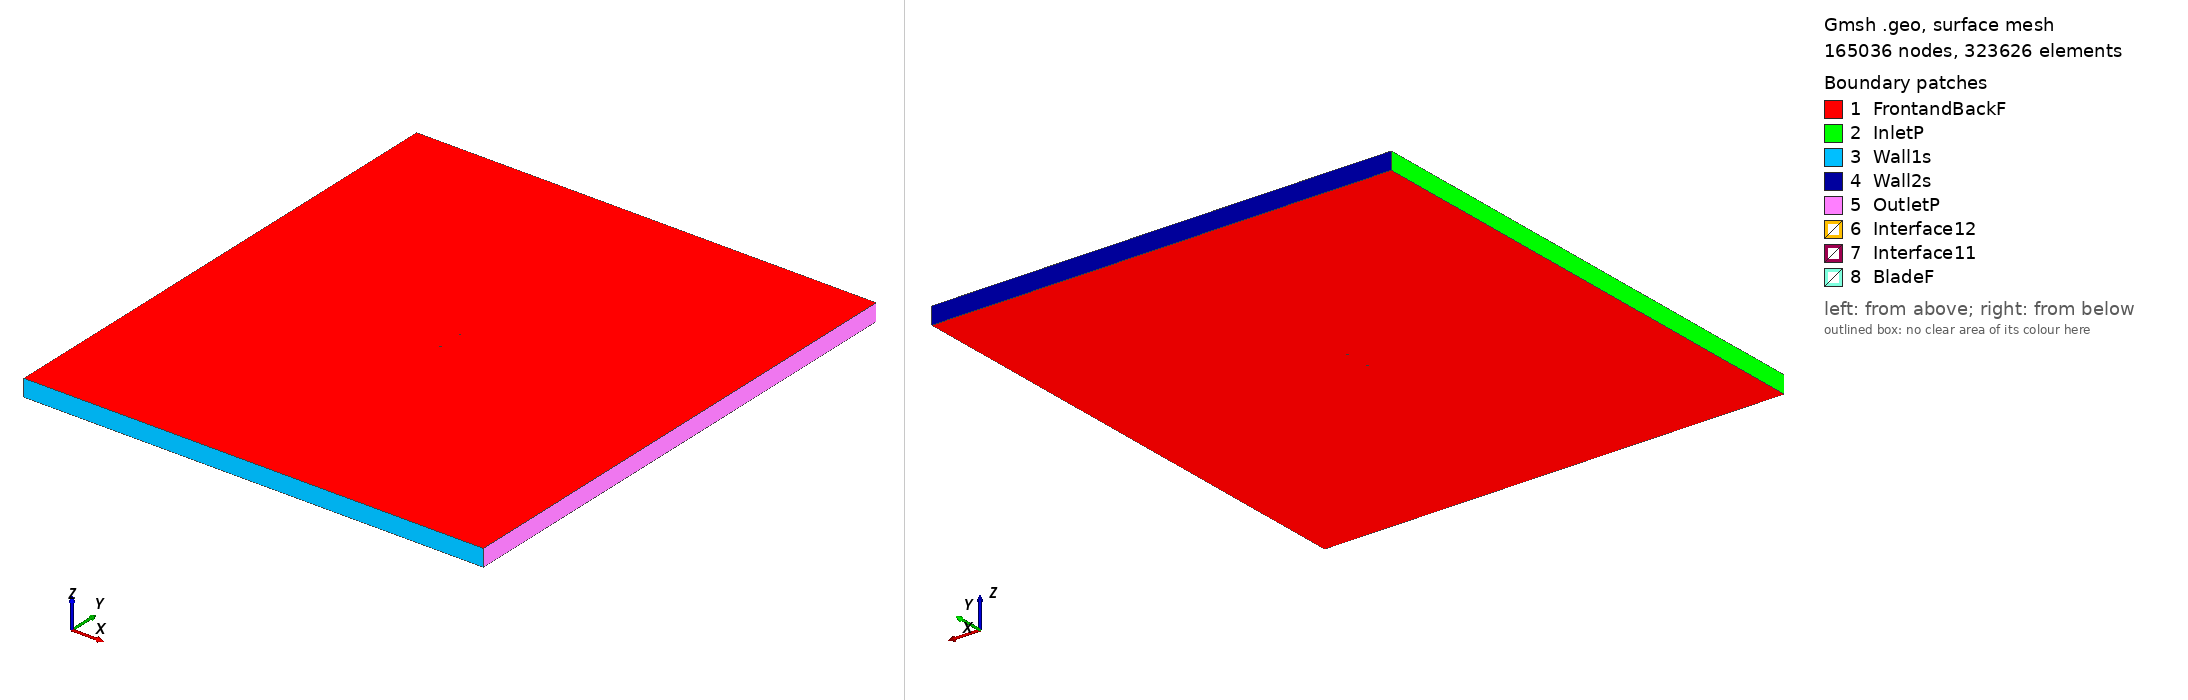

Gmsh geometry script, surface-meshed: 165036 nodes, 323626 surface elements. Boundary patches (legend numbers): 1 FrontandBackF, 2 InletP, 3 Wall1s, 4 Wall2s, 5 OutletP, 6 Interface12, 7 Interface11, 8 BladeF. Left view from above one corner, right view from below the opposite corner. Legend entries are the model's physical surfaces. The drawing asked Gmsh for element sizes between 1% and 20% of the model's largest extent; the script's own settings can give other sizes.

=== hq2510_tsr_5.5751_aoa_-6.7864.geo (drawn) ===
SetFactory("OpenCASCADE");

Point(1) = {0.074268, 0.748211, 0, 1.0};
Point(2) = {0.072145, 0.748335, 0, 1.0};
Point(3) = {0.068094, 0.748552, 0, 1.0};
Point(4) = {0.064042, 0.748770, 0, 1.0};
Point(5) = {0.059992, 0.748979, 0, 1.0};
Point(6) = {0.055942, 0.749185, 0, 1.0};
Point(7) = {0.051893, 0.749381, 0, 1.0};
Point(8) = {0.043803, 0.749700, 0, 1.0};
Point(9) = {0.035726, 0.749914, 0, 1.0};
Point(10) = {0.027665, 0.750000, 0, 1.0};
Point(11) = {0.019619, 0.749954, 0, 1.0};
Point(12) = {0.011593, 0.749741, 0, 1.0};
Point(13) = {0.003588, 0.749347, 0, 1.0};
Point(14) = {-0.004394, 0.748766, 0, 1.0};
Point(15) = {-0.012355, 0.748009, 0, 1.0};
Point(16) = {-0.016328, 0.747567, 0, 1.0};
Point(17) = {-0.020296, 0.747080, 0, 1.0};
Point(18) = {-0.024258, 0.746543, 0, 1.0};
Point(19) = {-0.028213, 0.745948, 0, 1.0};
Point(20) = {-0.032162, 0.745302, 0, 1.0};
Point(21) = {-0.036105, 0.744608, 0, 1.0};
Point(22) = {-0.040042, 0.743864, 0, 1.0};
Point(23) = {-0.043971, 0.743052, 0, 1.0};
Point(24) = {-0.047889, 0.742152, 0, 1.0};
Point(25) = {-0.051796, 0.741153, 0, 1.0};
Point(26) = {-0.055689, 0.740034, 0, 1.0};
Point(27) = {-0.059563, 0.738758, 0, 1.0};
Point(28) = {-0.063412, 0.737281, 0, 1.0};
Point(29) = {-0.067225, 0.735492, 0, 1.0};
Point(30) = {-0.069112, 0.734429, 0, 1.0};
Point(31) = {-0.070975, 0.733172, 0, 1.0};
Point(32) = {-0.071894, 0.732442, 0, 1.0};
Point(33) = {-0.072800, 0.731592, 0, 1.0};
Point(34) = {-0.073334, 0.731005, 0, 1.0};
Point(35) = {-0.073855, 0.730315, 0, 1.0};
Point(36) = {-0.074189, 0.729738, 0, 1.0};
Point(37) = {-0.074475, 0.728752, 0, 1.0};
Point(38) = {-0.074008, 0.728218, 0, 1.0};
Point(39) = {-0.073578, 0.727986, 0, 1.0};
Point(40) = {-0.072944, 0.727733, 0, 1.0};
Point(41) = {-0.072318, 0.727543, 0, 1.0};
Point(42) = {-0.071285, 0.727322, 0, 1.0};
Point(43) = {-0.070263, 0.727194, 0, 1.0};
Point(44) = {-0.068234, 0.727054, 0, 1.0};
Point(45) = {-0.066216, 0.727013, 0, 1.0};
Point(46) = {-0.062198, 0.727079, 0, 1.0};
Point(47) = {-0.058194, 0.727256, 0, 1.0};
Point(48) = {-0.054197, 0.727497, 0, 1.0};
Point(49) = {-0.050206, 0.727790, 0, 1.0};
Point(50) = {-0.046221, 0.728130, 0, 1.0};
Point(51) = {-0.042240, 0.728509, 0, 1.0};
Point(52) = {-0.038263, 0.728916, 0, 1.0};
Point(53) = {-0.034289, 0.729348, 0, 1.0};
Point(54) = {-0.030316, 0.729793, 0, 1.0};
Point(55) = {-0.026345, 0.730257, 0, 1.0};
Point(56) = {-0.022377, 0.730742, 0, 1.0};
Point(57) = {-0.018413, 0.731258, 0, 1.0};
Point(58) = {-0.014453, 0.731809, 0, 1.0};
Point(59) = {-0.010497, 0.732393, 0, 1.0};
Point(60) = {-0.002594, 0.733638, 0, 1.0};
Point(61) = {0.005298, 0.734983, 0, 1.0};
Point(62) = {0.013178, 0.736420, 0, 1.0};
Point(63) = {0.021050, 0.737930, 0, 1.0};
Point(64) = {0.028917, 0.739476, 0, 1.0};
Point(65) = {0.036786, 0.741008, 0, 1.0};
Point(66) = {0.044661, 0.742490, 0, 1.0};
Point(67) = {0.052549, 0.743866, 0, 1.0};
Point(68) = {0.056499, 0.744498, 0, 1.0};
Point(69) = {0.060455, 0.745083, 0, 1.0};
Point(70) = {0.064419, 0.745606, 0, 1.0};
Point(71) = {0.068387, 0.746091, 0, 1.0};
Point(72) = {0.072362, 0.746516, 0, 1.0};
Point(73) = {0.074443, 0.746742, 0, 1.0};
Point(74) = {-0.074268, -0.748211, 0, 1.0};
Point(75) = {-0.072145, -0.748335, 0, 1.0};
Point(76) = {-0.068094, -0.748552, 0, 1.0};
Point(77) = {-0.064042, -0.748770, 0, 1.0};
Point(78) = {-0.059992, -0.748979, 0, 1.0};
Point(79) = {-0.055942, -0.749185, 0, 1.0};
Point(80) = {-0.051893, -0.749381, 0, 1.0};
Point(81) = {-0.043803, -0.749700, 0, 1.0};
Point(82) = {-0.035726, -0.749914, 0, 1.0};
Point(83) = {-0.027665, -0.750000, 0, 1.0};
Point(84) = {-0.019619, -0.749954, 0, 1.0};
Point(85) = {-0.011593, -0.749741, 0, 1.0};
Point(86) = {-0.003588, -0.749347, 0, 1.0};
Point(87) = {0.004394, -0.748766, 0, 1.0};
Point(88) = {0.012355, -0.748009, 0, 1.0};
Point(89) = {0.016328, -0.747567, 0, 1.0};
Point(90) = {0.020296, -0.747080, 0, 1.0};
Point(91) = {0.024258, -0.746543, 0, 1.0};
Point(92) = {0.028213, -0.745948, 0, 1.0};
Point(93) = {0.032162, -0.745302, 0, 1.0};
Point(94) = {0.036105, -0.744608, 0, 1.0};
Point(95) = {0.040042, -0.743864, 0, 1.0};
Point(96) = {0.043971, -0.743052, 0, 1.0};
Point(97) = {0.047889, -0.742152, 0, 1.0};
Point(98) = {0.051796, -0.741153, 0, 1.0};
Point(99) = {0.055689, -0.740034, 0, 1.0};
Point(100) = {0.059563, -0.738758, 0, 1.0};
Point(101) = {0.063412, -0.737281, 0, 1.0};
Point(102) = {0.067225, -0.735492, 0, 1.0};
Point(103) = {0.069112, -0.734429, 0, 1.0};
Point(104) = {0.070975, -0.733172, 0, 1.0};
Point(105) = {0.071894, -0.732442, 0, 1.0};
Point(106) = {0.072800, -0.731592, 0, 1.0};
Point(107) = {0.073334, -0.731005, 0, 1.0};
Point(108) = {0.073855, -0.730315, 0, 1.0};
Point(109) = {0.074189, -0.729738, 0, 1.0};
Point(110) = {0.074475, -0.728752, 0, 1.0};
Point(111) = {0.074008, -0.728218, 0, 1.0};
Point(112) = {0.073578, -0.727986, 0, 1.0};
Point(113) = {0.072944, -0.727733, 0, 1.0};
Point(114) = {0.072318, -0.727543, 0, 1.0};
Point(115) = {0.071285, -0.727322, 0, 1.0};
Point(116) = {0.070263, -0.727194, 0, 1.0};
Point(117) = {0.068234, -0.727054, 0, 1.0};
Point(118) = {0.066216, -0.727013, 0, 1.0};
Point(119) = {0.062198, -0.727079, 0, 1.0};
Point(120) = {0.058194, -0.727256, 0, 1.0};
Point(121) = {0.054197, -0.727497, 0, 1.0};
Point(122) = {0.050206, -0.727790, 0, 1.0};
Point(123) = {0.046221, -0.728130, 0, 1.0};
Point(124) = {0.042240, -0.728509, 0, 1.0};
Point(125) = {0.038263, -0.728916, 0, 1.0};
Point(126) = {0.034289, -0.729348, 0, 1.0};
Point(127) = {0.030316, -0.729793, 0, 1.0};
Point(128) = {0.026345, -0.730257, 0, 1.0};
Point(129) = {0.022377, -0.730742, 0, 1.0};
Point(130) = {0.018413, -0.731258, 0, 1.0};
Point(131) = {0.014453, -0.731809, 0, 1.0};
Point(132) = {0.010497, -0.732393, 0, 1.0};
Point(133) = {0.002594, -0.733638, 0, 1.0};
Point(134) = {-0.005298, -0.734983, 0, 1.0};
Point(135) = {-0.013178, -0.736420, 0, 1.0};
Point(136) = {-0.021050, -0.737930, 0, 1.0};
Point(137) = {-0.028917, -0.739476, 0, 1.0};
Point(138) = {-0.036786, -0.741008, 0, 1.0};
Point(139) = {-0.044661, -0.742490, 0, 1.0};
Point(140) = {-0.052549, -0.743866, 0, 1.0};
Point(141) = {-0.056499, -0.744498, 0, 1.0};
Point(142) = {-0.060455, -0.745083, 0, 1.0};
Point(143) = {-0.064419, -0.745606, 0, 1.0};
Point(144) = {-0.068387, -0.746091, 0, 1.0};
Point(145) = {-0.072362, -0.746516, 0, 1.0};
Point(146) = {-0.074443, -0.746742, 0, 1.0};

// Lines: first blade (splines 1-4)
Spline(1) = {1:21};
Spline(2) = {21:54};
Spline(3) = {54:73};
Spline(4) = {73,1};

// Lines: second blade (splines 5-8)
Spline(5) = {74:94};
Spline(6) = {94:127};
Spline(7) = {127:146};
Spline(8) = {146,74};

// Outer domain (points 20001-4 and lines)
Point(147) = {-13.50000000, -15.00000000, 0, 1.0};
Point(148) = {-13.50000000, 15.00000000, 0, 1.0};
Point(149) = {13.50000000, 15.00000000, 0, 1.0};
Point(150) = {13.50000000, -15.00000000, 0, 1.0};
Line(11) = {147, 148};
Line(12) = {148, 149};
Line(13) = {149, 150};
Line(14) = {147, 150};

// Interface (between moving and stationary domain) (circles)
Circle(9) = {0, 0, 0, 0.80000000, 0, 2*Pi};
Circle(10) = {0, 0, 0, 0.80000000, 0, 2*Pi};

// Loops collect Lines/Splines/etc (blade1, blade2, domain, first circle)
Line Loop(1) = {1:4};
Line Loop(2) = {5:8};
Line Loop(3) = {11,12,13,-14};
Line Loop(4) = {9};

// BooleanDifference cuts out the circle/interface from the domain
Plane Surface(1) = {3};
Plane Surface(2) = {4};
BooleanDifference{ Surface{1}; Delete;}{ Surface{2}; Delete;}

// This one cuts out the blades from the inner circle/interface
Line Loop(6) = {10};
Plane Surface(5) = {6};
Plane Surface(6) = {1};
Plane Surface(7) = {2};
BooleanDifference{ Surface{5}; Delete;}{ Surface{6,7}; Delete;}

// extrude to 3rd dimension
Extrude {0, 0, 1} {Surface{1}; Surface{5}; Layers{1}; Recombine;}

// Physical Surfaces are the named boundaries (patches)
Physical Surface("Interface11") = {12};
Physical Surface("Interface12") = {10};

// sides of domain
Physical Surface("InletP") = {6};
Physical Surface("OutletP") = {9};

// top and bottom of domain
Physical Surface("Wall1s") = {7};
Physical Surface("Wall2s") = {8};

// Check FrontandBackF by ensuring there is nothing in the 3rd dimension
Physical Surface("FrontandBackF") = {1,11,5,21};
Physical Surface("BladeF") = {13:20};
Physical Volume("Turbine") = {2};
Physical Volume("Farfield") = {1};

// settings for airfoil boundary layer
Field[1] = BoundaryLayer;
Field[1].EdgesList = {1:8};
Field[1].hwall_n = 1e-3;
Field[1].thickness = 1.5e-2;
Field[1].ratio = 1.05;
Field[1].Quads = 1;
BoundaryLayer Field = 1;

// control points for mesh (blade and interface)
// floor((arc length / 1.5mm)/ 6) -> Transfinite Line
Transfinite Line {1,2,3,5,6,7} = 33 Using Progression 1;
Transfinite Line {4,8} = 2 Using Progression 1;
Transfinite Line {9, 15} = 800 Using Progression 1;

// For more information on gmsh syntax, visit http://gmsh.info/doc/texinfo/gmsh.html
